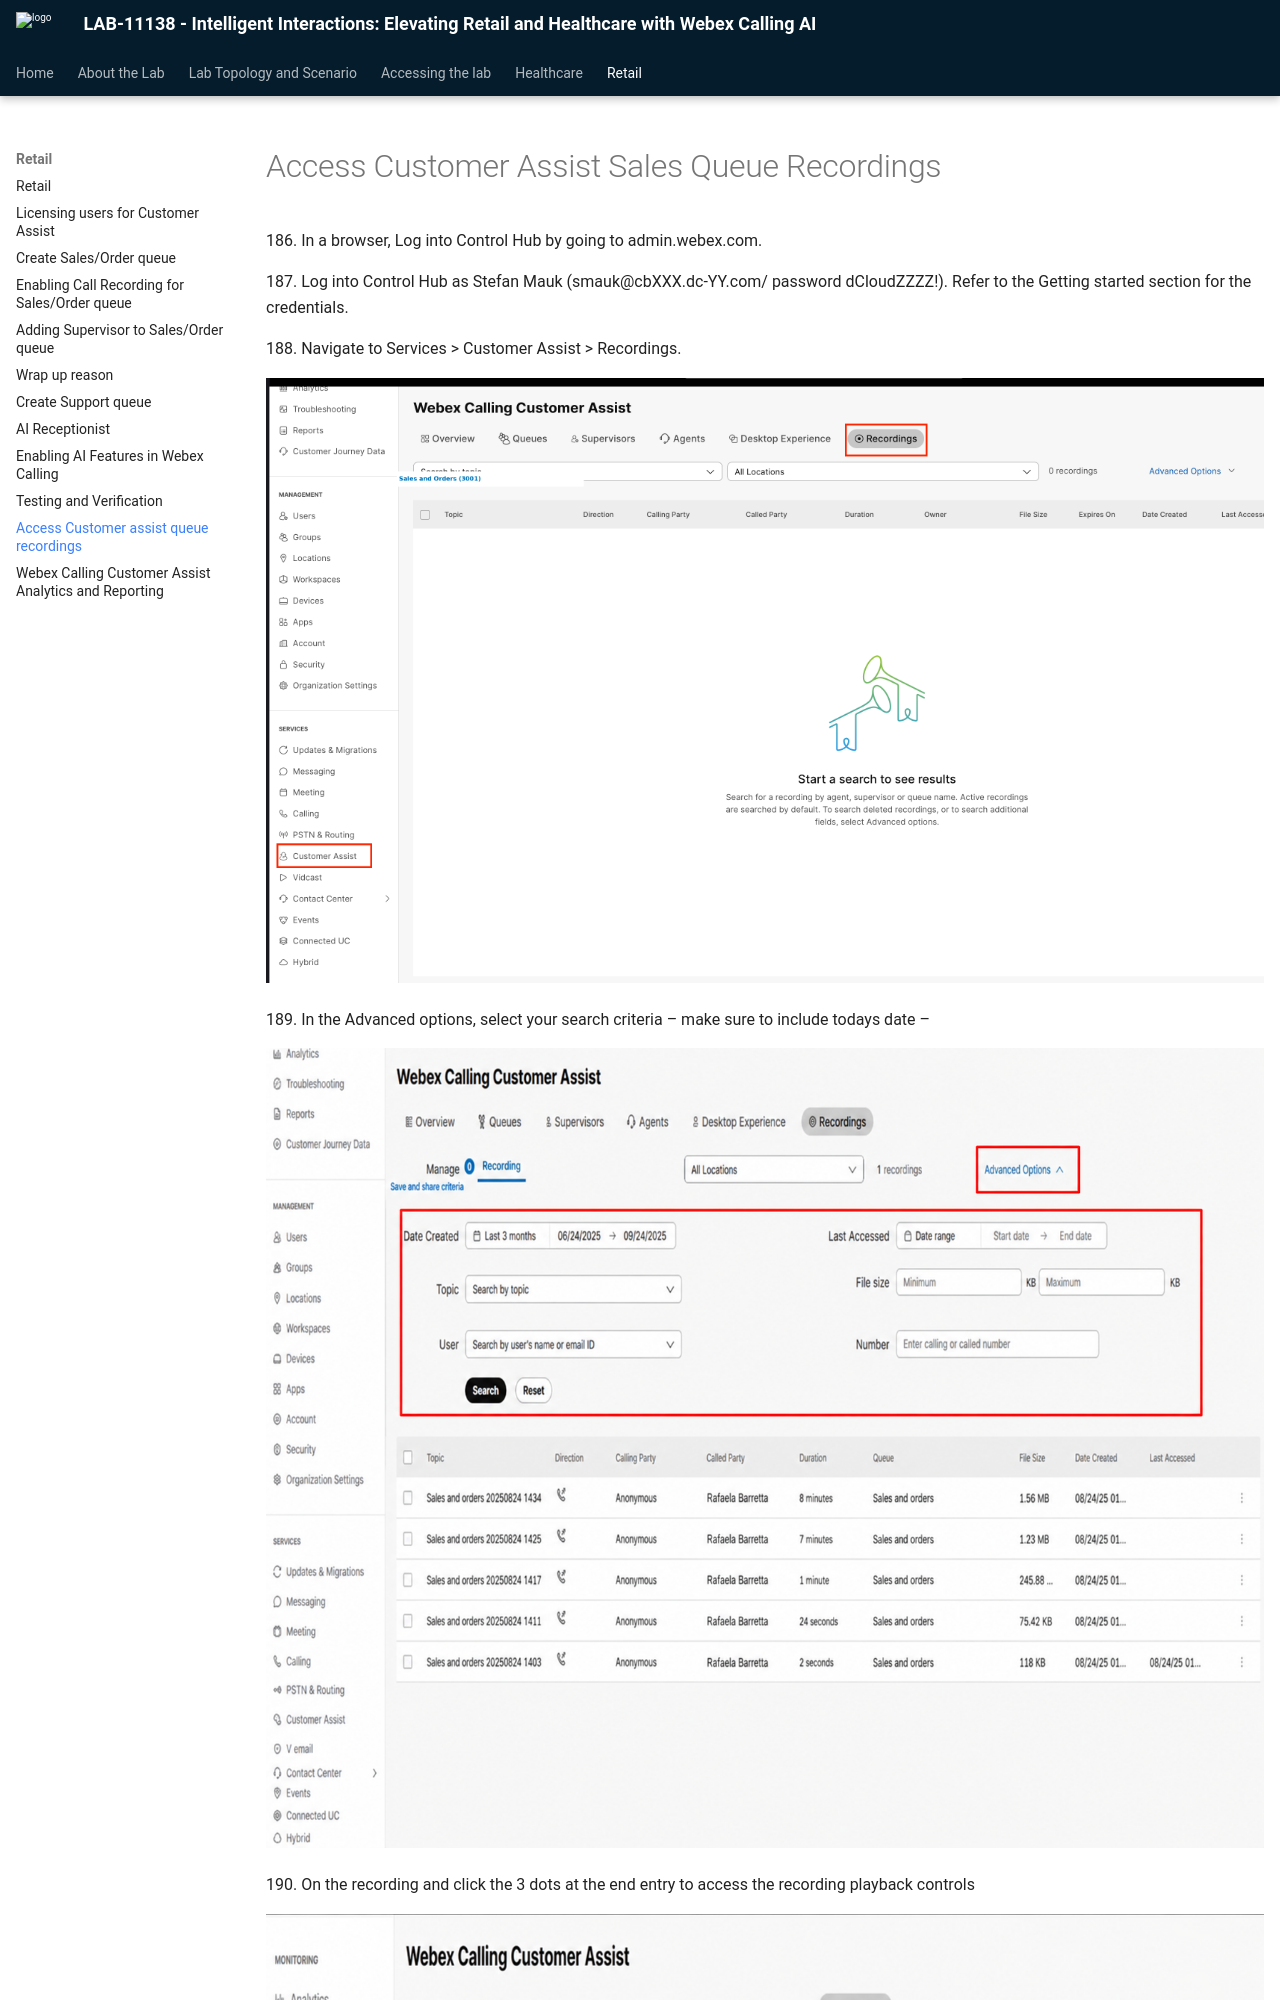

repository: WebexCC-SA/LAB-11138 · page: rqueue-recordings/index.html · generator: mkdocs

# Access Customer Assist Sales Queue Recordings

<p class="lab-step" markdown="1">186. In a browser, Log into Control Hub by going to admin.webex.com.</p>

<p class="lab-step" markdown="1">187. Log into Control Hub as Stefan Mauk (smauk@cbXXX.dc-YY.com/ password dCloudZZZZ!).  Refer to the Getting started section for the credentials.</p>

<p class="lab-step" markdown="1">188. Navigate to Services &gt; Customer Assist &gt; Recordings.</p>

![Screenshot](./assets/image185.png)

<p class="lab-step" markdown="1">189. In the Advanced options, select your search criteria – make sure to include todays date –</p>
